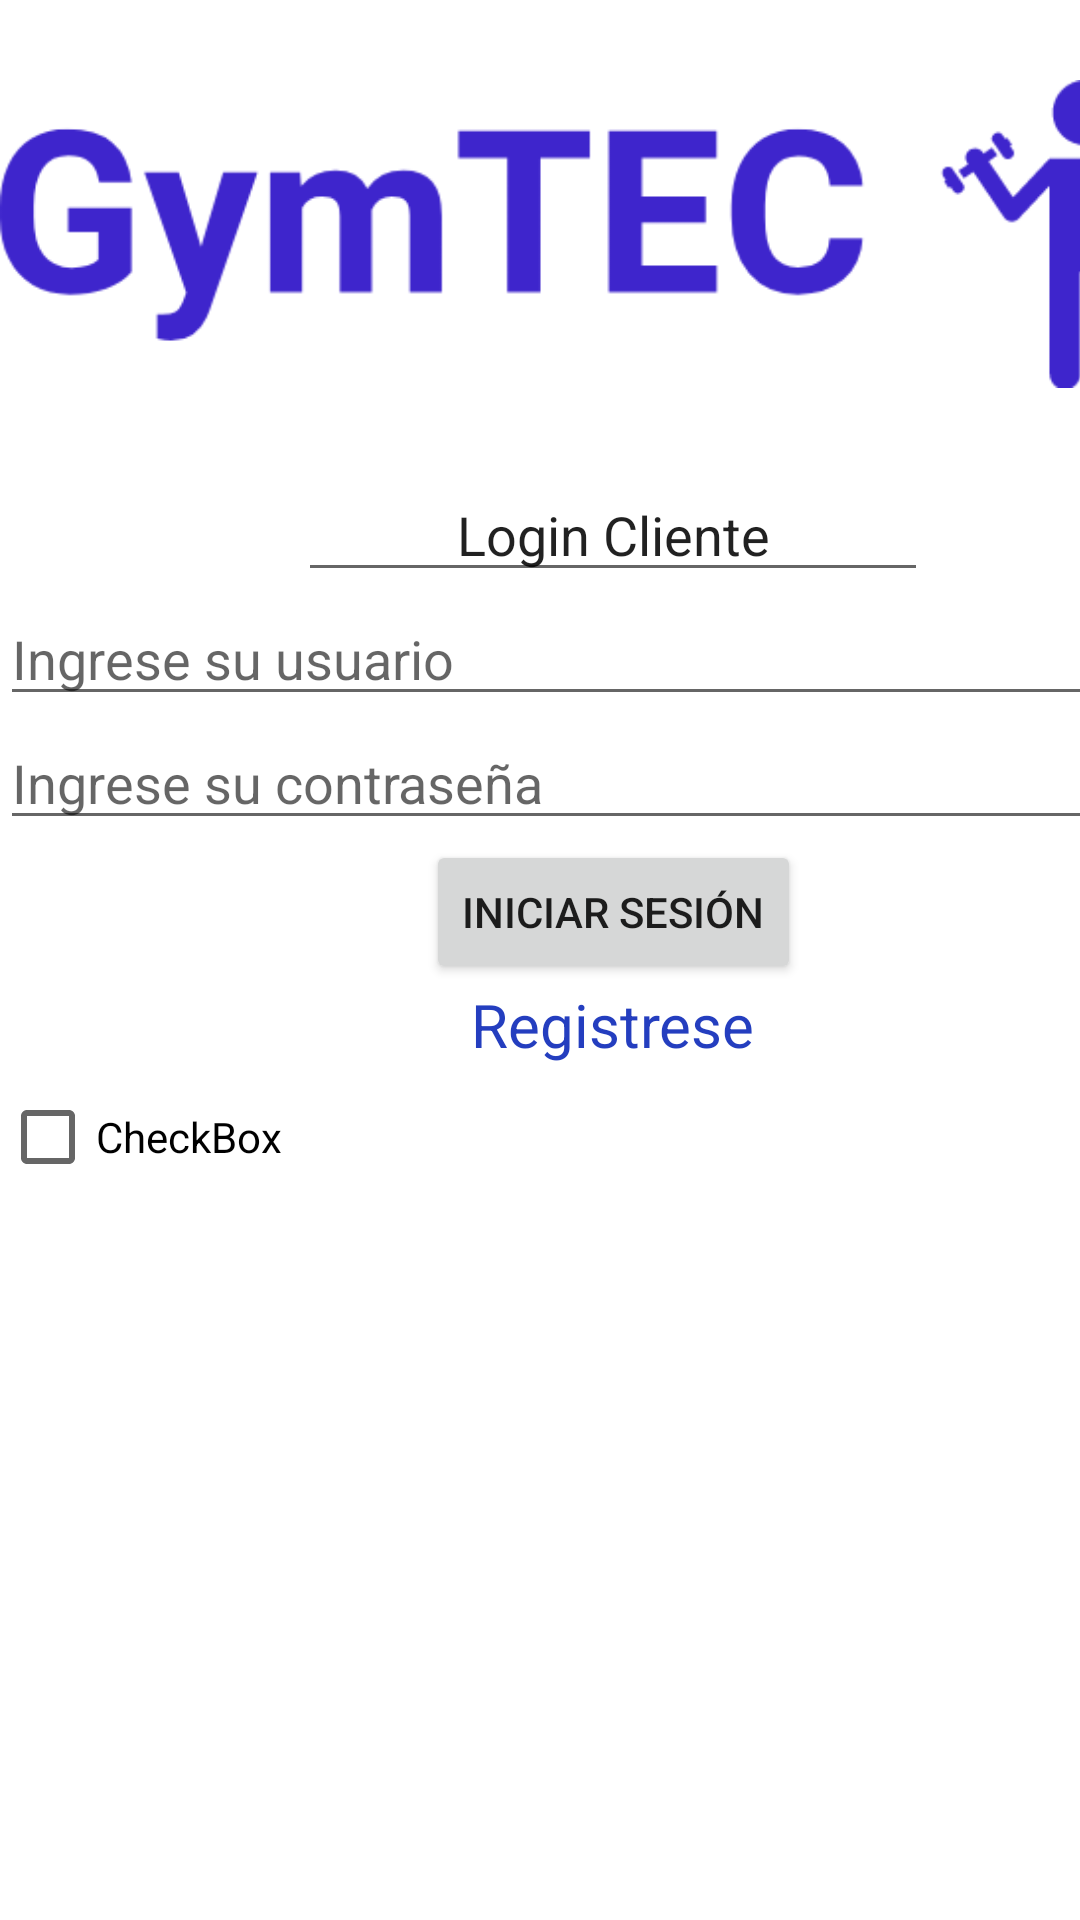

Layout XML and referenced resources for this Android screen:
<!-- AndroidManifest.xml: application theme Theme.ProyV2 -->
<!-- res/layout/activity_main.xml -->
<?xml version="1.0" encoding="utf-8"?>
<androidx.constraintlayout.widget.ConstraintLayout xmlns:android="http://schemas.android.com/apk/res/android"
    xmlns:app="http://schemas.android.com/apk/res-auto"
    xmlns:tools="http://schemas.android.com/tools"
    android:layout_width="match_parent"
    android:layout_height="match_parent"
    tools:context=".MainActivity">

    <LinearLayout
        android:layout_width="409dp"
        android:layout_height="729dp"
        android:orientation="vertical"
        tools:layout_editor_absoluteX="1dp"
        tools:layout_editor_absoluteY="1dp">

        <ImageView
            android:id="@+id/imageView2"
            android:layout_width="match_parent"
            android:layout_height="wrap_content"
            app:srcCompat="@drawable/logo1" />

        <EditText
            android:id="@+id/txtLTitulo"
            android:layout_width="wrap_content"
            android:layout_height="wrap_content"
            android:layout_gravity="center"
            android:ems="10"
            android:inputType="textPersonName"
            android:text="Login Cliente"
            android:textAlignment="center" />

        <EditText
            android:id="@+id/txtLUsuario"
            android:layout_width="match_parent"
            android:layout_height="wrap_content"
            android:ems="10"
            android:hint="Ingrese su usuario"
            android:inputType="textPersonName" />

        <EditText
            android:id="@+id/txtLPassword"
            android:layout_width="match_parent"
            android:layout_height="wrap_content"
            android:ems="10"
            android:hint="Ingrese su contraseña"
            android:inputType="textPassword" />

        <Button
            android:id="@+id/btnInicioSesion"
            android:layout_width="wrap_content"
            android:layout_height="wrap_content"
            android:layout_gravity="center"
            android:text="Iniciar sesión" />

        <TextView
            android:id="@+id/tvRegistro"
            android:layout_width="wrap_content"
            android:layout_height="wrap_content"
            android:layout_gravity="center"
            android:text="Registrese"
            android:textColor="#243EBF"
            android:textSize="20sp" />

        <CheckBox
            android:id="@+id/checkBox"
            android:layout_width="wrap_content"
            android:layout_height="wrap_content"
            android:text="CheckBox" />
    </LinearLayout>
</androidx.constraintlayout.widget.ConstraintLayout>
<!-- resources referenced by this layout -->
<resources>
  <!-- drawable logo1: png bitmap (drawable, 14944 bytes) -->
  <style name="Theme.ProyV2" parent="Theme.MaterialComponents.DayNight.DarkActionBar">
          
          <item name="colorPrimary">@color/purple_500</item>
          <item name="colorPrimaryVariant">@color/purple_700</item>
          <item name="colorOnPrimary">@color/white</item>
          
          <item name="colorSecondary">@color/teal_200</item>
          <item name="colorSecondaryVariant">@color/teal_700</item>
          <item name="colorOnSecondary">@color/black</item>
          
          <item name="android:statusBarColor">?attr/colorPrimaryVariant</item>
          
      </style>
  <!-- not gathered from this repository: default colours our renderer supplied (Android Studio template values) -->
  <color name="purple_500">#FF6200EE</color>
  <color name="purple_700">#FF3700B3</color>
  <color name="teal_200">#FF03DAC5</color>
  <color name="teal_700">#FF018786</color>
  <color name="black">#FF000000</color>
  <color name="white">#FFFFFFFF</color>
</resources>
